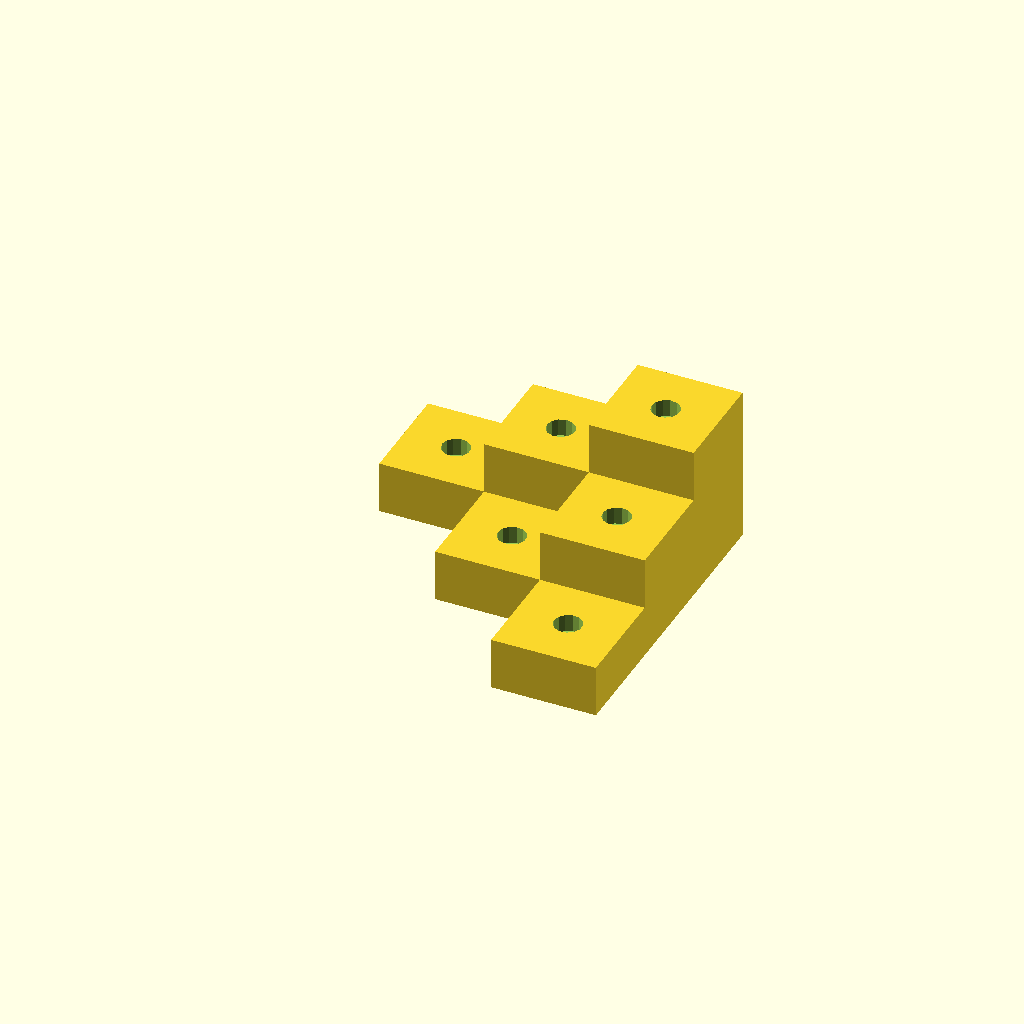
Cell 1: rendered with the file's own defaults.
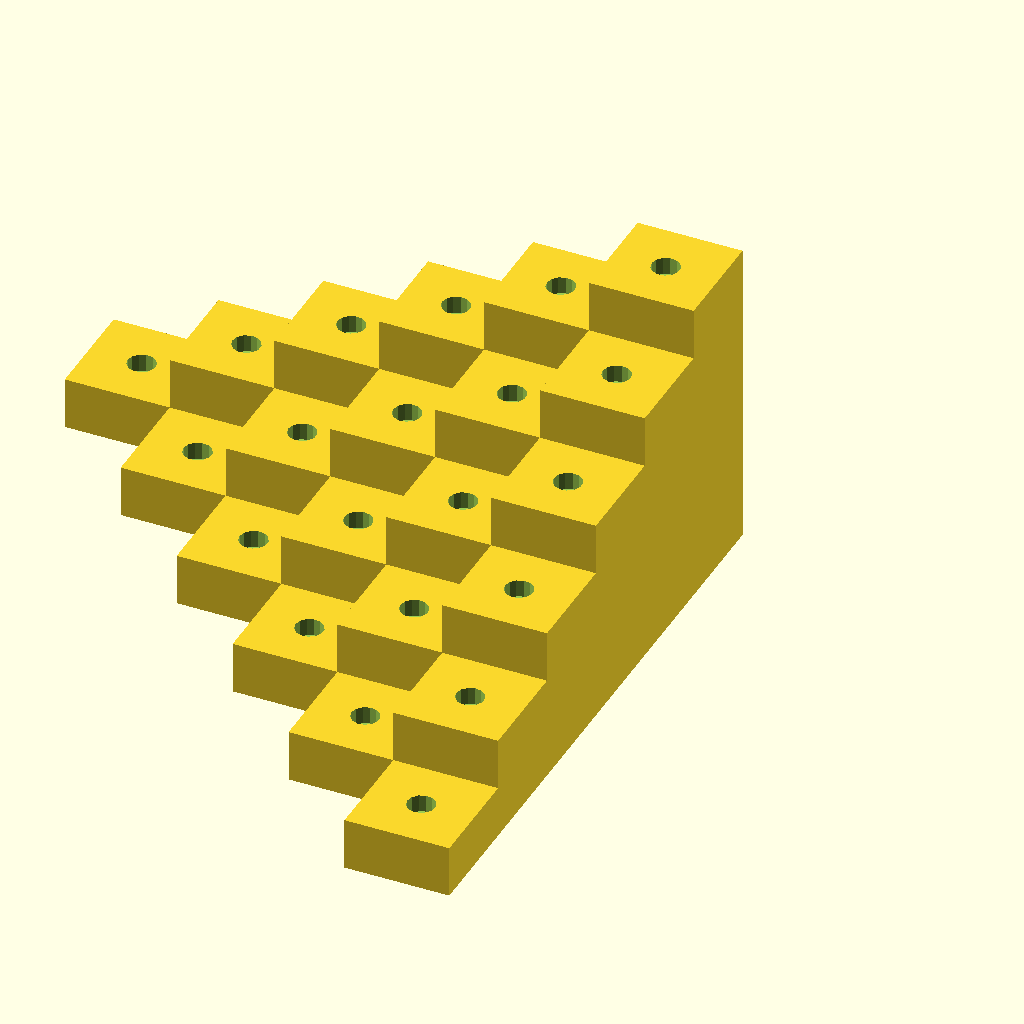
Cell 2: the same model with n = 6.
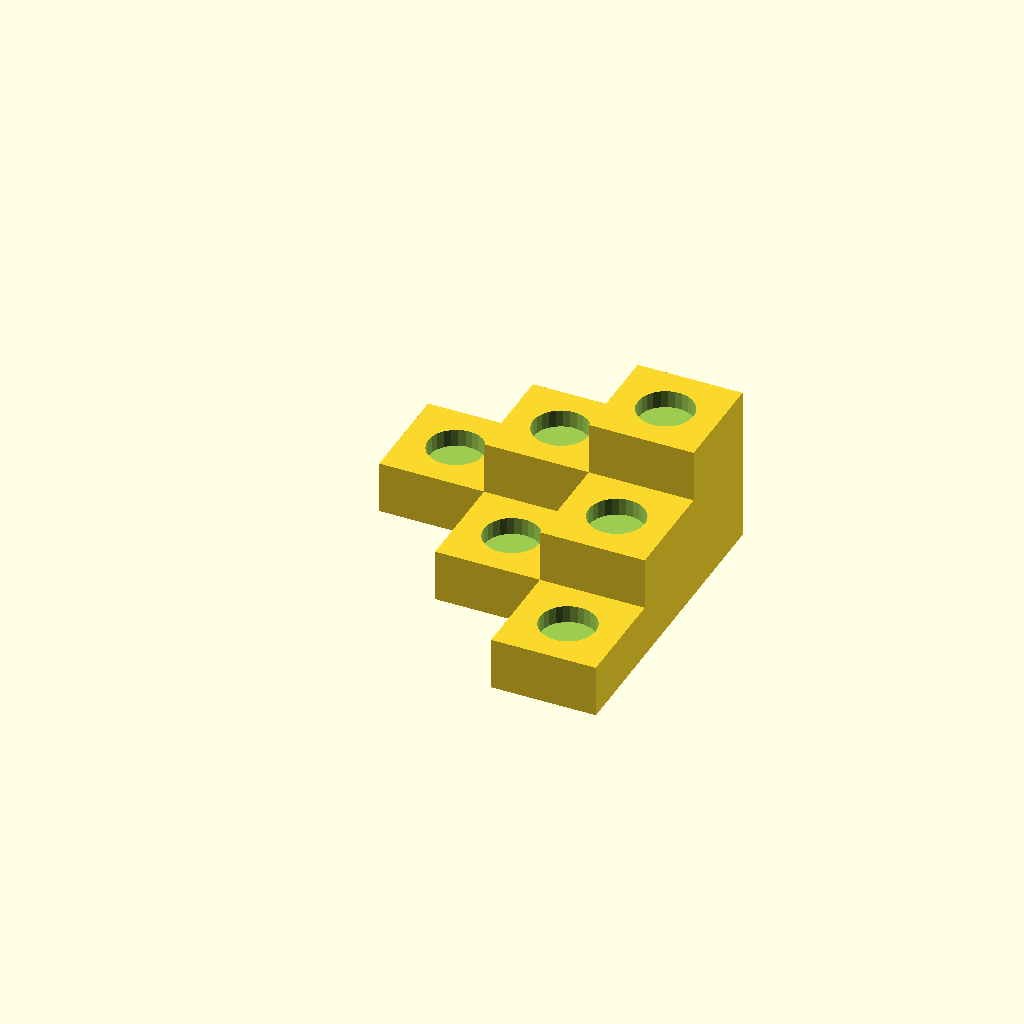
Cell 3 — holeDiameter set to 16, the other parameters unchanged.
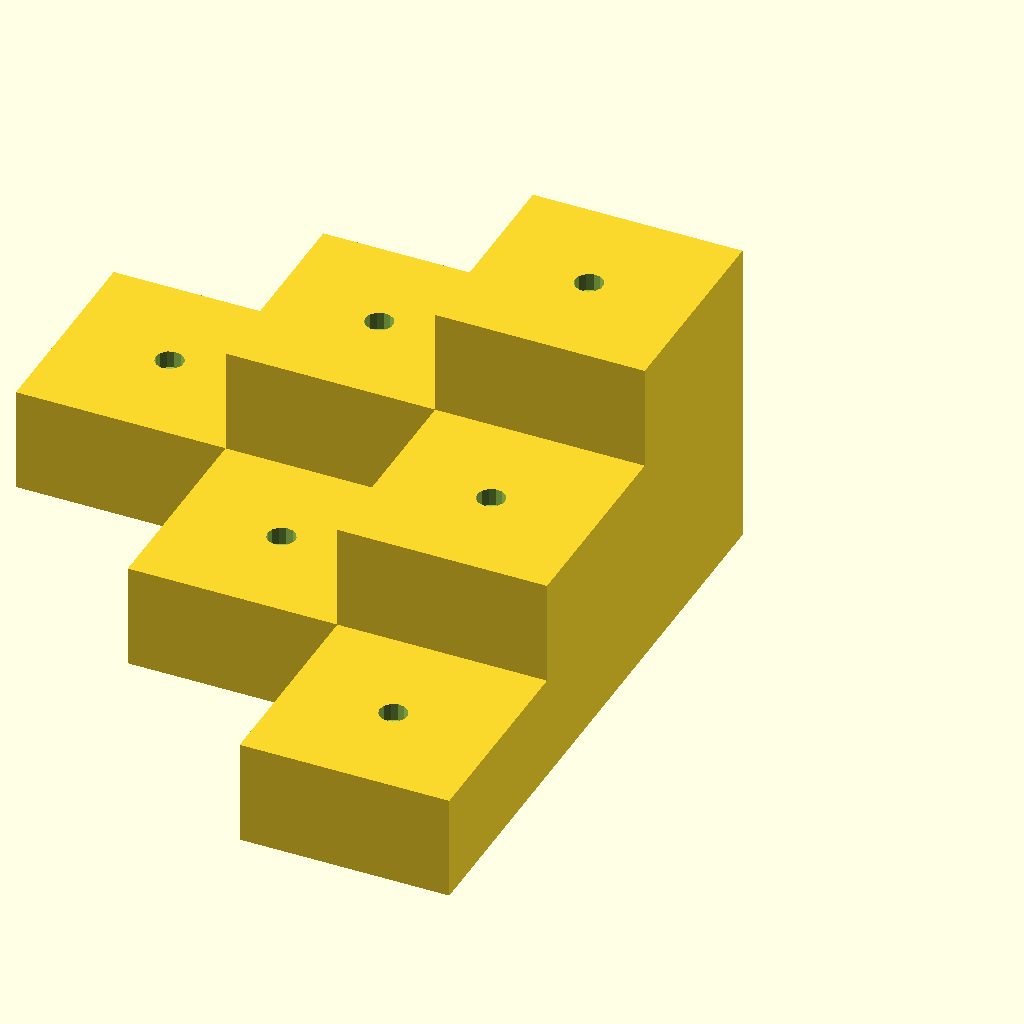
Cell 4 — boxLength set to 60, the other parameters unchanged.
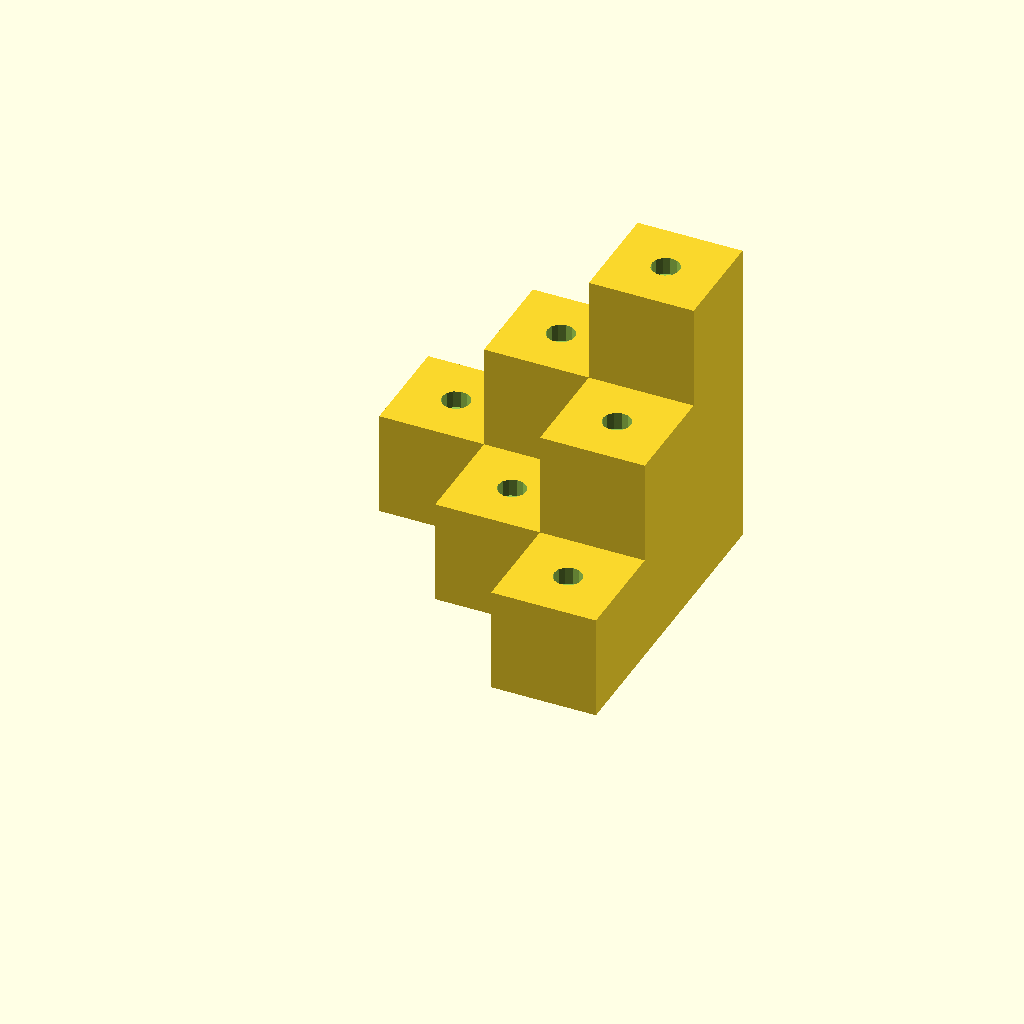
Cell 5 — boxHeightFactor set to 1, the other parameters unchanged.
One fixed orthographic camera (rotation 55°, 0°, 25°; colour scheme Cornfield) for every cell.
The OpenSCAD source (inputs/thingiverse/thing-2248648/files/QbertVapeTankStand.scad):
n = 3;

holeDiameter = 8;
holeDepth = 5;
boxLength = 30;
boxHeightFactor = .5;

module makeBox (boxHeight) {
    difference() {
        cube([boxLength,boxLength,boxHeight]);
        translate([boxLength*.5,boxLength*.5,boxHeight])
        cylinder(h=holeDepth*2,d=holeDiameter,center=true);
    }
}

rotate(180,0,0)
for (i=[0:n-1]) {
    for (j=[0:i]) {
        translate([(i-j)*boxLength,(j)*boxLength,0])
        makeBox((n-i)*boxLength*boxHeightFactor);
    }
}
Parameter table extracted from the source (name, type, default, range or options):
n: number, default 3
holeDiameter: number, default 8
holeDepth: number, default 5
boxLength: number, default 30
boxHeightFactor: number, default 0.5
